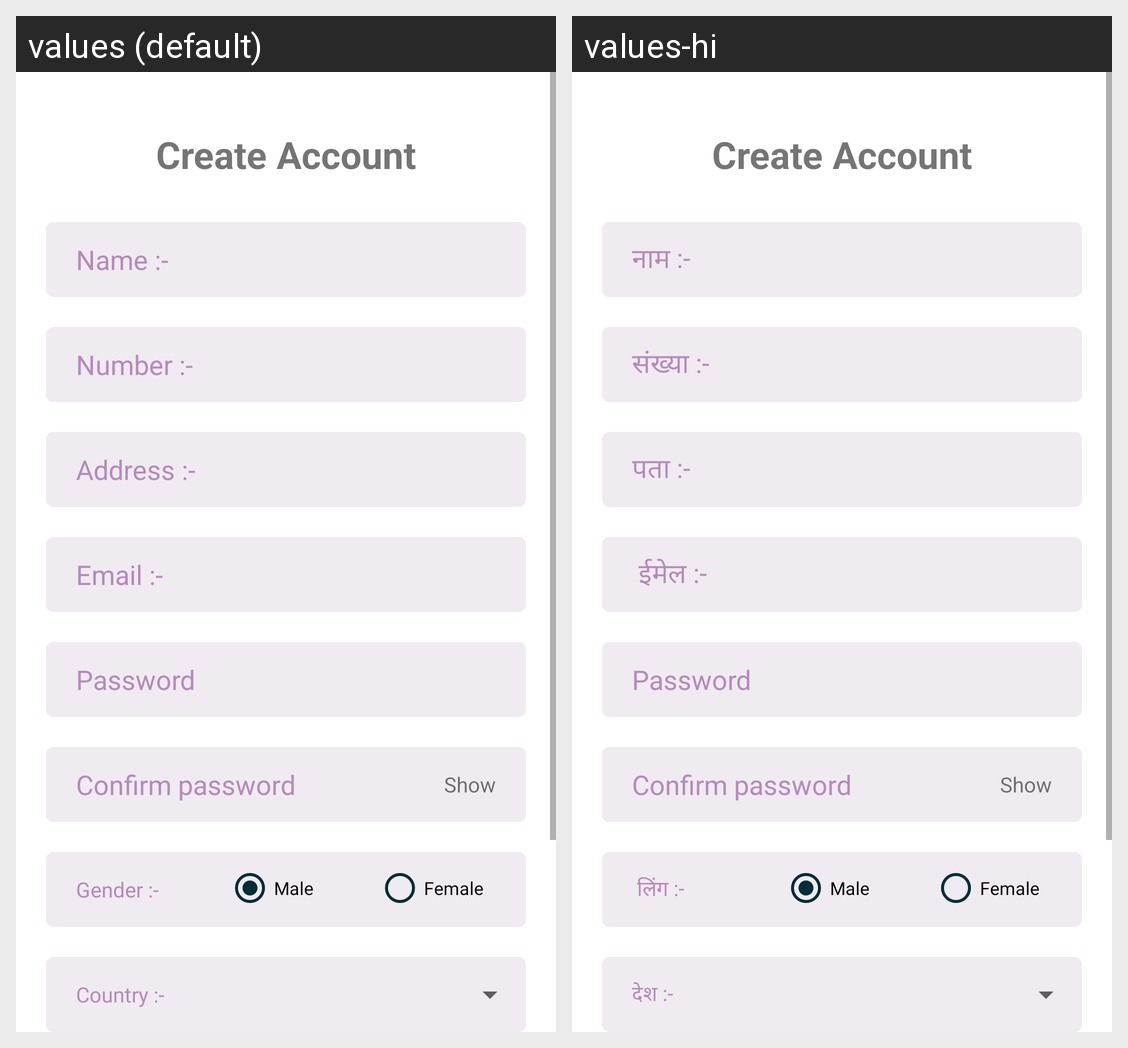

For this localized Android screen grid, give each drawn string resource with its value in every locale shown.
Android screen res/layout/activity_sign_up_bottom_nav.xml rendered under 2 locales, left to right: values (default), values-hi. Device: Nexus 5 (rendered at 1080×1920; each locale shown at half size, 540×960, under a caption strip naming it); theme Theme.Practice.
Strings drawn on this screen, with the default value and each locale's value (text and hints the layout hard-codes, and strings that could not be matched under every locale, appear in the picture but are not listed):

name
  values: Name :-
  values-hi: नाम :- 

number
  values: Number :-
  values-hi: संख्या :-

address
  values: Address :-
  values-hi: पता :-

email
  values: Email :-
  values-hi:  ईमेल :-

gender
  values: Gender :-
  values-hi:  लिंग :-

country
  values: Country :-
  values-hi: देश :-
